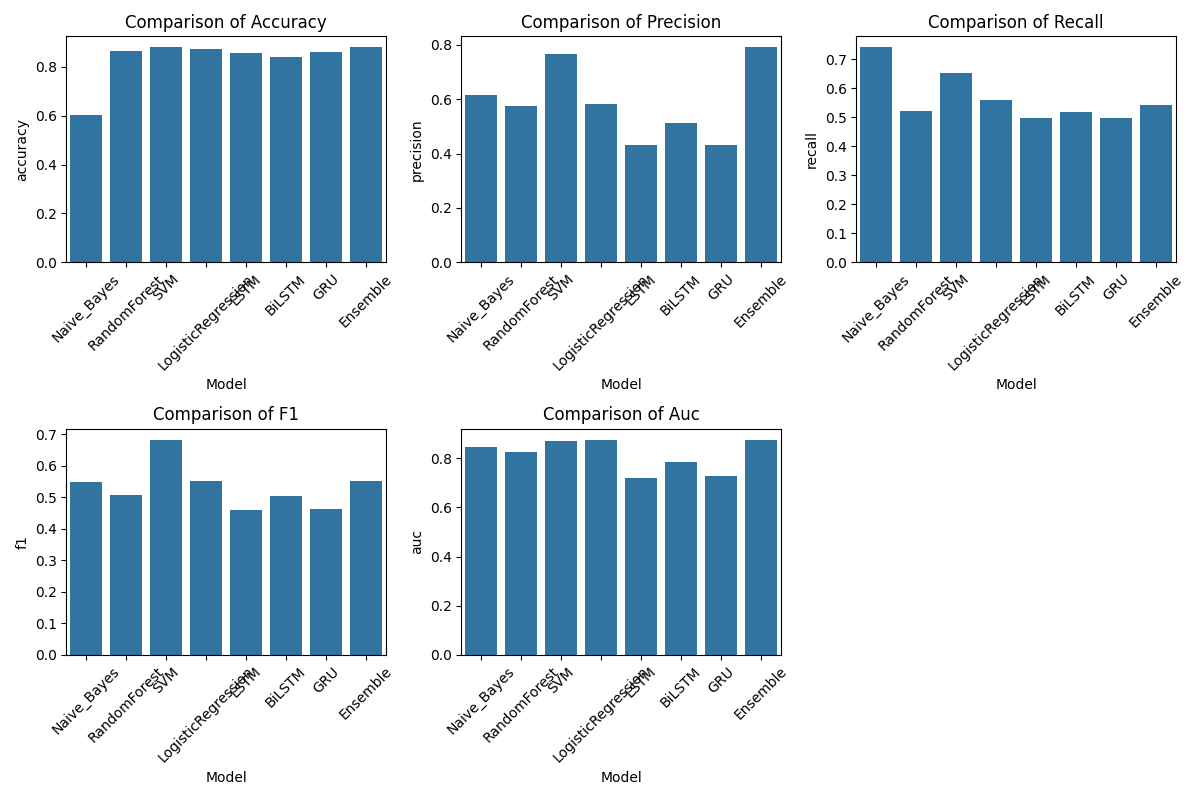

Values plotted in this chart, from the file beside it:
Model, accuracy, precision, recall, f1, auc
Naive_Bayes, 0.6013, 0.6161, 0.7424, 0.5475, 0.8469
RandomForest, 0.8649, 0.5755, 0.5231, 0.5065, 0.8271
SVM, 0.8808, 0.7655, 0.6536, 0.6837, 0.8719
LogisticRegression, 0.8728, 0.583, 0.56, 0.5536, 0.8749
LSTM, 0.8556, 0.4307, 0.4962, 0.4611, 0.7206
BiLSTM, 0.8384, 0.5109, 0.5168, 0.5036, 0.7835
GRU, 0.8596, 0.431, 0.4985, 0.4622, 0.7278
Ensemble, 0.8803, 0.7918, 0.5443, 0.5511, 0.8764
